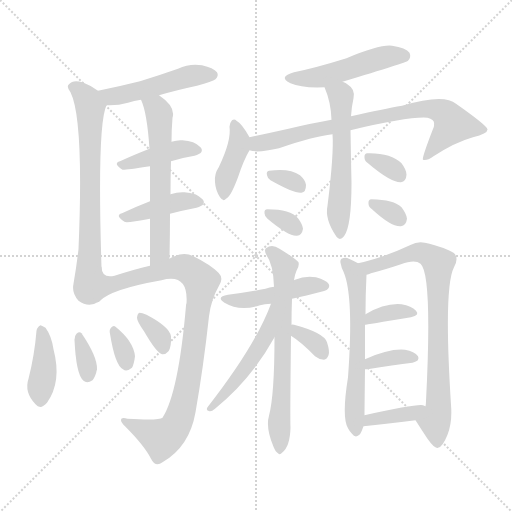
t = 0.00 s
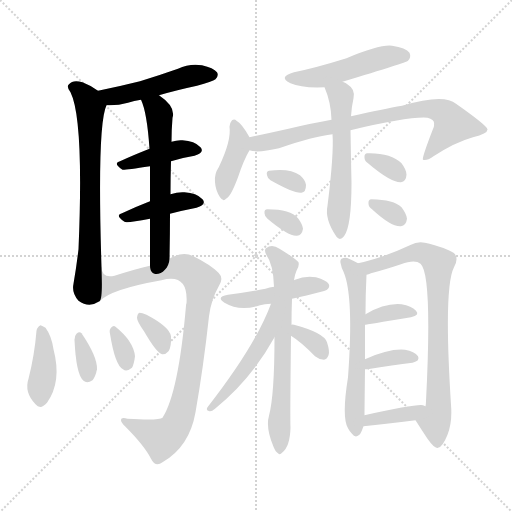
t = 3.43 s
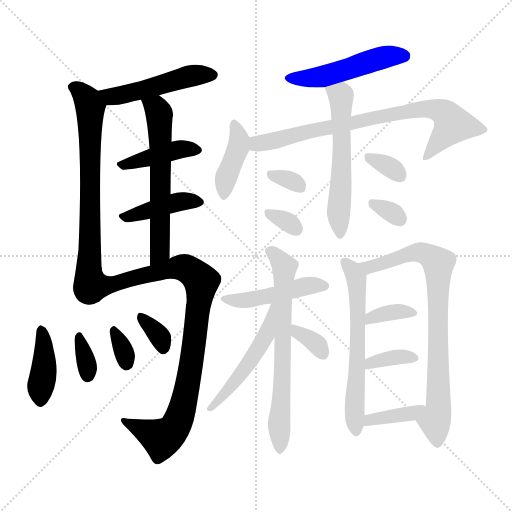
t = 6.86 s
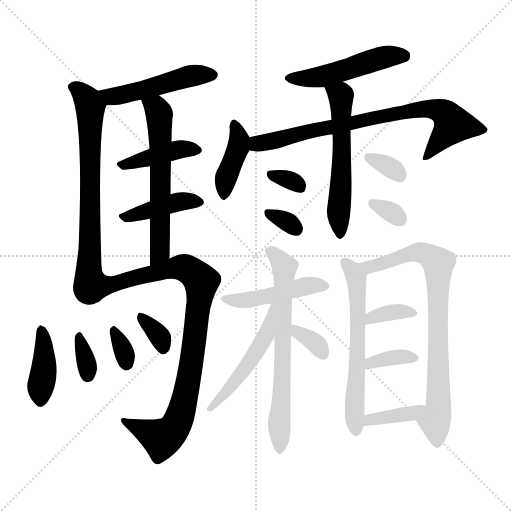
t = 10.29 s
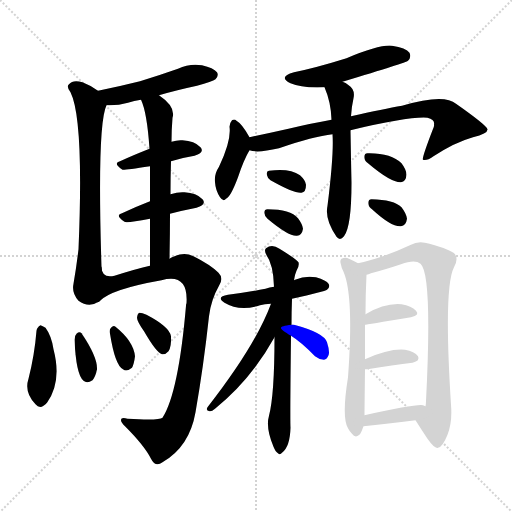
t = 13.73 s
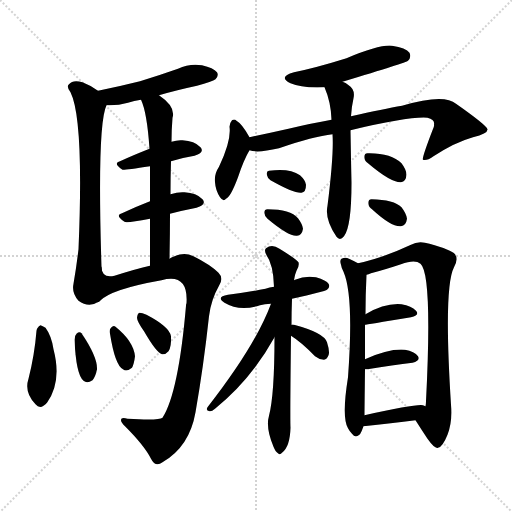
t = 17.16 s

The animated SVG that drew these frames (rendered in a browser with its animation timeline set to each time). Animation: 27 CSS @keyframes rules; one cycle of 17.16 s.

<svg version="1.1" viewBox="0 0 1024 1024" xmlns="http://www.w3.org/2000/svg">
  <g stroke="lightgray" stroke-dasharray="1,1" stroke-width="1" transform="scale(4, 4)">
    <line x1="0" y1="0" x2="256" y2="256"></line>
    <line x1="256" y1="0" x2="0" y2="256"></line>
    <line x1="128" y1="0" x2="128" y2="256"></line>
    <line x1="0" y1="128" x2="256" y2="128"></line>
  </g>
<g transform="scale(1, -1) translate(0, -900)">
   <style type="text/css">
    @keyframes keyframes0 {
      from {
       stroke: blue;
       stroke-dashoffset: 483;
       stroke-width: 128;
       }
       61% {
       animation-timing-function: step-end;
       stroke: blue;
       stroke-dashoffset: 0;
       stroke-width: 128;
       }
       to {
       stroke: black;
       stroke-width: 1024;
       }
       }
       #make-me-a-hanzi-animation-0 {
         animation: keyframes0 0.643066s both;
         animation-delay: 0.000000s;
         animation-timing-function: linear;
       }
    @keyframes keyframes1 {
      from {
       stroke: blue;
       stroke-dashoffset: 695;
       stroke-width: 128;
       }
       69% {
       animation-timing-function: step-end;
       stroke: blue;
       stroke-dashoffset: 0;
       stroke-width: 128;
       }
       to {
       stroke: black;
       stroke-width: 1024;
       }
       }
       #make-me-a-hanzi-animation-1 {
         animation: keyframes1 0.815592s both;
         animation-delay: 0.643066s;
         animation-timing-function: linear;
       }
    @keyframes keyframes2 {
      from {
       stroke: blue;
       stroke-dashoffset: 411;
       stroke-width: 128;
       }
       57% {
       animation-timing-function: step-end;
       stroke: blue;
       stroke-dashoffset: 0;
       stroke-width: 128;
       }
       to {
       stroke: black;
       stroke-width: 1024;
       }
       }
       #make-me-a-hanzi-animation-2 {
         animation: keyframes2 0.584473s both;
         animation-delay: 1.458659s;
         animation-timing-function: linear;
       }
    @keyframes keyframes3 {
      from {
       stroke: blue;
       stroke-dashoffset: 410;
       stroke-width: 128;
       }
       57% {
       animation-timing-function: step-end;
       stroke: blue;
       stroke-dashoffset: 0;
       stroke-width: 128;
       }
       to {
       stroke: black;
       stroke-width: 1024;
       }
       }
       #make-me-a-hanzi-animation-3 {
         animation: keyframes3 0.583659s both;
         animation-delay: 2.043132s;
         animation-timing-function: linear;
       }
    @keyframes keyframes4 {
      from {
       stroke: blue;
       stroke-dashoffset: 596;
       stroke-width: 128;
       }
       66% {
       animation-timing-function: step-end;
       stroke: blue;
       stroke-dashoffset: 0;
       stroke-width: 128;
       }
       to {
       stroke: black;
       stroke-width: 1024;
       }
       }
       #make-me-a-hanzi-animation-4 {
         animation: keyframes4 0.735026s both;
         animation-delay: 2.626790s;
         animation-timing-function: linear;
       }
    @keyframes keyframes5 {
      from {
       stroke: blue;
       stroke-dashoffset: 890;
       stroke-width: 128;
       }
       74% {
       animation-timing-function: step-end;
       stroke: blue;
       stroke-dashoffset: 0;
       stroke-width: 128;
       }
       to {
       stroke: black;
       stroke-width: 1024;
       }
       }
       #make-me-a-hanzi-animation-5 {
         animation: keyframes5 0.974284s both;
         animation-delay: 3.361816s;
         animation-timing-function: linear;
       }
    @keyframes keyframes6 {
      from {
       stroke: blue;
       stroke-dashoffset: 398;
       stroke-width: 128;
       }
       56% {
       animation-timing-function: step-end;
       stroke: blue;
       stroke-dashoffset: 0;
       stroke-width: 128;
       }
       to {
       stroke: black;
       stroke-width: 1024;
       }
       }
       #make-me-a-hanzi-animation-6 {
         animation: keyframes6 0.573893s both;
         animation-delay: 4.336100s;
         animation-timing-function: linear;
       }
    @keyframes keyframes7 {
      from {
       stroke: blue;
       stroke-dashoffset: 332;
       stroke-width: 128;
       }
       52% {
       animation-timing-function: step-end;
       stroke: blue;
       stroke-dashoffset: 0;
       stroke-width: 128;
       }
       to {
       stroke: black;
       stroke-width: 1024;
       }
       }
       #make-me-a-hanzi-animation-7 {
         animation: keyframes7 0.520182s both;
         animation-delay: 4.909993s;
         animation-timing-function: linear;
       }
    @keyframes keyframes8 {
      from {
       stroke: blue;
       stroke-dashoffset: 326;
       stroke-width: 128;
       }
       51% {
       animation-timing-function: step-end;
       stroke: blue;
       stroke-dashoffset: 0;
       stroke-width: 128;
       }
       to {
       stroke: black;
       stroke-width: 1024;
       }
       }
       #make-me-a-hanzi-animation-8 {
         animation: keyframes8 0.515299s both;
         animation-delay: 5.430176s;
         animation-timing-function: linear;
       }
    @keyframes keyframes9 {
      from {
       stroke: blue;
       stroke-dashoffset: 334;
       stroke-width: 128;
       }
       52% {
       animation-timing-function: step-end;
       stroke: blue;
       stroke-dashoffset: 0;
       stroke-width: 128;
       }
       to {
       stroke: black;
       stroke-width: 1024;
       }
       }
       #make-me-a-hanzi-animation-9 {
         animation: keyframes9 0.521810s both;
         animation-delay: 5.945475s;
         animation-timing-function: linear;
       }
    @keyframes keyframes10 {
      from {
       stroke: blue;
       stroke-dashoffset: 490;
       stroke-width: 128;
       }
       61% {
       animation-timing-function: step-end;
       stroke: blue;
       stroke-dashoffset: 0;
       stroke-width: 128;
       }
       to {
       stroke: black;
       stroke-width: 1024;
       }
       }
       #make-me-a-hanzi-animation-10 {
         animation: keyframes10 0.648763s both;
         animation-delay: 6.467285s;
         animation-timing-function: linear;
       }
    @keyframes keyframes11 {
      from {
       stroke: blue;
       stroke-dashoffset: 401;
       stroke-width: 128;
       }
       57% {
       animation-timing-function: step-end;
       stroke: blue;
       stroke-dashoffset: 0;
       stroke-width: 128;
       }
       to {
       stroke: black;
       stroke-width: 1024;
       }
       }
       #make-me-a-hanzi-animation-11 {
         animation: keyframes11 0.576335s both;
         animation-delay: 7.116048s;
         animation-timing-function: linear;
       }
    @keyframes keyframes12 {
      from {
       stroke: blue;
       stroke-dashoffset: 767;
       stroke-width: 128;
       }
       71% {
       animation-timing-function: step-end;
       stroke: blue;
       stroke-dashoffset: 0;
       stroke-width: 128;
       }
       to {
       stroke: black;
       stroke-width: 1024;
       }
       }
       #make-me-a-hanzi-animation-12 {
         animation: keyframes12 0.874186s both;
         animation-delay: 7.692383s;
         animation-timing-function: linear;
       }
    @keyframes keyframes13 {
      from {
       stroke: blue;
       stroke-dashoffset: 556;
       stroke-width: 128;
       }
       64% {
       animation-timing-function: step-end;
       stroke: blue;
       stroke-dashoffset: 0;
       stroke-width: 128;
       }
       to {
       stroke: black;
       stroke-width: 1024;
       }
       }
       #make-me-a-hanzi-animation-13 {
         animation: keyframes13 0.702474s both;
         animation-delay: 8.566569s;
         animation-timing-function: linear;
       }
    @keyframes keyframes14 {
      from {
       stroke: blue;
       stroke-dashoffset: 316;
       stroke-width: 128;
       }
       51% {
       animation-timing-function: step-end;
       stroke: blue;
       stroke-dashoffset: 0;
       stroke-width: 128;
       }
       to {
       stroke: black;
       stroke-width: 1024;
       }
       }
       #make-me-a-hanzi-animation-14 {
         animation: keyframes14 0.507161s both;
         animation-delay: 9.269043s;
         animation-timing-function: linear;
       }
    @keyframes keyframes15 {
      from {
       stroke: blue;
       stroke-dashoffset: 317;
       stroke-width: 128;
       }
       51% {
       animation-timing-function: step-end;
       stroke: blue;
       stroke-dashoffset: 0;
       stroke-width: 128;
       }
       to {
       stroke: black;
       stroke-width: 1024;
       }
       }
       #make-me-a-hanzi-animation-15 {
         animation: keyframes15 0.507975s both;
         animation-delay: 9.776204s;
         animation-timing-function: linear;
       }
    @keyframes keyframes16 {
      from {
       stroke: blue;
       stroke-dashoffset: 326;
       stroke-width: 128;
       }
       51% {
       animation-timing-function: step-end;
       stroke: blue;
       stroke-dashoffset: 0;
       stroke-width: 128;
       }
       to {
       stroke: black;
       stroke-width: 1024;
       }
       }
       #make-me-a-hanzi-animation-16 {
         animation: keyframes16 0.515299s both;
         animation-delay: 10.284180s;
         animation-timing-function: linear;
       }
    @keyframes keyframes17 {
      from {
       stroke: blue;
       stroke-dashoffset: 316;
       stroke-width: 128;
       }
       51% {
       animation-timing-function: step-end;
       stroke: blue;
       stroke-dashoffset: 0;
       stroke-width: 128;
       }
       to {
       stroke: black;
       stroke-width: 1024;
       }
       }
       #make-me-a-hanzi-animation-17 {
         animation: keyframes17 0.507161s both;
         animation-delay: 10.799479s;
         animation-timing-function: linear;
       }
    @keyframes keyframes18 {
      from {
       stroke: blue;
       stroke-dashoffset: 457;
       stroke-width: 128;
       }
       60% {
       animation-timing-function: step-end;
       stroke: blue;
       stroke-dashoffset: 0;
       stroke-width: 128;
       }
       to {
       stroke: black;
       stroke-width: 1024;
       }
       }
       #make-me-a-hanzi-animation-18 {
         animation: keyframes18 0.621908s both;
         animation-delay: 11.306641s;
         animation-timing-function: linear;
       }
    @keyframes keyframes19 {
      from {
       stroke: blue;
       stroke-dashoffset: 660;
       stroke-width: 128;
       }
       68% {
       animation-timing-function: step-end;
       stroke: blue;
       stroke-dashoffset: 0;
       stroke-width: 128;
       }
       to {
       stroke: black;
       stroke-width: 1024;
       }
       }
       #make-me-a-hanzi-animation-19 {
         animation: keyframes19 0.787109s both;
         animation-delay: 11.928548s;
         animation-timing-function: linear;
       }
    @keyframes keyframes20 {
      from {
       stroke: blue;
       stroke-dashoffset: 498;
       stroke-width: 128;
       }
       62% {
       animation-timing-function: step-end;
       stroke: blue;
       stroke-dashoffset: 0;
       stroke-width: 128;
       }
       to {
       stroke: black;
       stroke-width: 1024;
       }
       }
       #make-me-a-hanzi-animation-20 {
         animation: keyframes20 0.655273s both;
         animation-delay: 12.715658s;
         animation-timing-function: linear;
       }
    @keyframes keyframes21 {
      from {
       stroke: blue;
       stroke-dashoffset: 337;
       stroke-width: 128;
       }
       52% {
       animation-timing-function: step-end;
       stroke: blue;
       stroke-dashoffset: 0;
       stroke-width: 128;
       }
       to {
       stroke: black;
       stroke-width: 1024;
       }
       }
       #make-me-a-hanzi-animation-21 {
         animation: keyframes21 0.524251s both;
         animation-delay: 13.370931s;
         animation-timing-function: linear;
       }
    @keyframes keyframes22 {
      from {
       stroke: blue;
       stroke-dashoffset: 602;
       stroke-width: 128;
       }
       66% {
       animation-timing-function: step-end;
       stroke: blue;
       stroke-dashoffset: 0;
       stroke-width: 128;
       }
       to {
       stroke: black;
       stroke-width: 1024;
       }
       }
       #make-me-a-hanzi-animation-22 {
         animation: keyframes22 0.739909s both;
         animation-delay: 13.895182s;
         animation-timing-function: linear;
       }
    @keyframes keyframes23 {
      from {
       stroke: blue;
       stroke-dashoffset: 782;
       stroke-width: 128;
       }
       72% {
       animation-timing-function: step-end;
       stroke: blue;
       stroke-dashoffset: 0;
       stroke-width: 128;
       }
       to {
       stroke: black;
       stroke-width: 1024;
       }
       }
       #make-me-a-hanzi-animation-23 {
         animation: keyframes23 0.886393s both;
         animation-delay: 14.635091s;
         animation-timing-function: linear;
       }
    @keyframes keyframes24 {
      from {
       stroke: blue;
       stroke-dashoffset: 355;
       stroke-width: 128;
       }
       54% {
       animation-timing-function: step-end;
       stroke: blue;
       stroke-dashoffset: 0;
       stroke-width: 128;
       }
       to {
       stroke: black;
       stroke-width: 1024;
       }
       }
       #make-me-a-hanzi-animation-24 {
         animation: keyframes24 0.538900s both;
         animation-delay: 15.521484s;
         animation-timing-function: linear;
       }
    @keyframes keyframes25 {
      from {
       stroke: blue;
       stroke-dashoffset: 354;
       stroke-width: 128;
       }
       54% {
       animation-timing-function: step-end;
       stroke: blue;
       stroke-dashoffset: 0;
       stroke-width: 128;
       }
       to {
       stroke: black;
       stroke-width: 1024;
       }
       }
       #make-me-a-hanzi-animation-25 {
         animation: keyframes25 0.538086s both;
         animation-delay: 16.060384s;
         animation-timing-function: linear;
       }
    @keyframes keyframes26 {
      from {
       stroke: blue;
       stroke-dashoffset: 377;
       stroke-width: 128;
       }
       55% {
       animation-timing-function: step-end;
       stroke: blue;
       stroke-dashoffset: 0;
       stroke-width: 128;
       }
       to {
       stroke: black;
       stroke-width: 1024;
       }
       }
       #make-me-a-hanzi-animation-26 {
         animation: keyframes26 0.556803s both;
         animation-delay: 16.598470s;
         animation-timing-function: linear;
       }
</style>
<path d="M 318.0 709.5 Q 352.0 719.5 394.0 728.5 Q 425.0 737.5 431.0 741.5 Q 438.0 748.5 434.0 755.5 Q 427.0 764.5 404.0 769.5 Q 379.0 773.5 356.0 762.5 Q 319.0 749.5 280.0 737.5 Q 240.0 727.5 196.0 718.5 C 167.0 712.5 183.0 690.5 213.0 689.5 Q 235.0 688.5 256.0 694.5 Q 268.0 698.5 282.0 700.5 L 318.0 709.5 Z" fill="lightgray"></path> 
<path d="M 196.0 718.5 Q 183.0 728.5 165.0 735.5 Q 146.0 741.5 138.0 731.5 Q 132.0 727.5 141.0 715.5 Q 168.0 661.5 157.0 401.5 Q 153.0 367.5 147.0 332.5 Q 143.0 313.5 157.0 298.5 Q 178.0 283.5 199.0 297.5 C 205.0 300.5 204.0 335.5 203.0 365.5 Q 194.0 650.5 213.0 689.5 C 218.0 704.5 218.0 704.5 196.0 718.5 Z" fill="lightgray"></path> 
<path d="M 342.0 577.5 Q 364.0 584.5 389.0 588.5 Q 410.0 594.5 401.0 605.5 Q 389.0 618.5 365.0 619.5 Q 355.0 620.5 343.0 616.5 L 299.0 602.5 Q 266.0 589.5 240.0 577.5 Q 225.0 573.5 245.0 560.5 Q 248.0 559.5 300.0 567.5 L 342.0 577.5 Z" fill="lightgray"></path> 
<path d="M 340.0 472.5 Q 367.0 479.5 393.0 484.5 Q 414.0 490.5 405.0 501.5 Q 393.0 514.5 369.0 515.5 Q 356.0 516.5 341.0 511.5 L 300.0 497.5 Q 269.0 485.5 244.0 473.5 Q 229.0 469.5 249.0 456.5 Q 253.0 453.5 300.0 462.5 L 340.0 472.5 Z" fill="lightgray"></path> 
<path d="M 339.0 382.5 Q 340.0 430.5 340.0 472.5 L 341.0 511.5 Q 341.0 545.5 342.0 577.5 L 343.0 616.5 Q 343.0 640.5 345.0 664.5 Q 352.0 686.5 318.0 709.5 C 294.0 727.5 271.0 728.5 282.0 700.5 Q 294.0 675.5 299.0 602.5 L 300.0 567.5 Q 300.0 539.5 300.0 497.5 L 300.0 462.5 Q 300.0 422.5 300.0 368.5 C 300.0 338.5 338.0 352.5 339.0 382.5 Z" fill="lightgray"></path> 
<path d="M 199.0 297.5 Q 221.0 321.5 323.0 339.5 Q 377.0 354.5 373.0 293.5 Q 372.0 292.5 372.0 288.5 Q 357.0 114.5 325.0 64.5 Q 318.0 58.5 255.0 62.5 Q 242.0 66.5 242.0 59.5 Q 242.0 55.5 250.0 47.5 Q 289.0 8.5 302.0 -17.5 Q 311.0 -35.5 325.0 -24.5 Q 379.0 6.5 391.0 75.5 Q 407.0 166.5 418.0 267.5 Q 422.0 300.5 438.0 328.5 Q 448.0 343.5 437.0 354.5 Q 421.0 370.5 387.0 387.5 Q 368.0 397.5 344.0 385.5 Q 341.0 384.5 339.0 382.5 L 300.0 368.5 Q 273.0 362.5 229.0 348.5 Q 204.0 342.5 203.0 365.5 C 188.0 391.5 175.0 280.5 199.0 297.5 Z" fill="lightgray"></path> 
<path d="M 73.0 238.5 Q 69.0 189.5 57.0 142.5 Q 48.0 115.5 71.0 91.5 Q 81.0 79.5 94.0 94.5 Q 124.0 136.5 107.0 201.5 Q 103.0 228.5 91.0 244.5 Q 85.0 248.5 81.0 249.5 Q 74.0 245.5 73.0 238.5 Z" fill="lightgray"></path> 
<path d="M 149.0 220.5 Q 152.0 151.5 167.0 138.5 Q 174.0 132.5 185.0 139.5 Q 191.0 146.5 194.0 161.5 Q 195.0 186.5 163.0 233.5 Q 159.0 237.5 153.0 232.5 Q 149.0 228.5 149.0 220.5 Z" fill="lightgray"></path> 
<path d="M 220.0 232.5 Q 230.0 169.5 246.0 161.5 Q 253.0 155.5 264.0 164.5 Q 268.0 171.5 270.0 187.5 Q 267.0 217.5 231.0 246.5 Q 227.0 250.5 222.0 244.5 Q 218.0 240.5 220.0 232.5 Z" fill="lightgray"></path> 
<path d="M 288.0 237.5 Q 313.0 194.5 324.0 191.5 Q 331.0 190.5 337.0 197.5 Q 343.0 206.5 342.0 227.5 Q 339.0 246.5 293.0 270.5 Q 284.0 274.5 279.0 274.5 Q 275.0 273.5 274.0 264.5 Q 274.0 257.5 288.0 237.5 Z" fill="lightgray"></path> 
<path d="M 685.0 736.5 Q 814.0 775.5 816.0 778.5 Q 823.0 785.5 819.0 794.5 Q 812.0 804.5 784.0 808.5 Q 760.0 811.5 693.0 783.5 Q 632.0 764.5 588.0 755.5 Q 555.0 746.5 581.0 733.5 Q 603.0 723.5 649.0 725.5 L 685.0 736.5 Z" fill="lightgray"></path> 
<path d="M 499.0 625.5 Q 484.0 652.5 473.0 658.5 Q 469.0 662.5 464.0 659.5 Q 460.0 655.5 459.0 646.5 Q 463.0 619.5 438.0 566.5 Q 428.0 551.5 430.0 535.5 Q 431.0 519.5 440.0 505.5 Q 447.0 495.5 452.0 502.5 Q 461.0 505.5 476.0 545.5 Q 488.0 581.5 499.0 599.5 C 506.0 612.5 506.0 612.5 499.0 625.5 Z" fill="lightgray"></path> 
<path d="M 701.0 639.5 Q 819.0 667.5 855.0 664.5 Q 870.0 660.5 868.0 651.5 Q 869.0 647.5 865.0 639.5 Q 843.0 582.5 846.0 580.5 Q 853.0 577.5 867.0 587.5 Q 910.0 615.5 946.0 625.5 Q 976.0 632.5 975.0 641.5 Q 972.0 650.5 912.0 692.5 Q 888.0 713.5 804.0 688.5 Q 768.0 682.5 702.0 667.5 L 663.0 660.5 Q 623.0 653.5 577.0 642.5 Q 537.0 633.5 499.0 625.5 C 470.0 619.5 469.0 603.5 499.0 599.5 Q 515.0 593.5 558.0 603.5 Q 627.0 627.5 665.0 631.5 L 701.0 639.5 Z" fill="lightgray"></path> 
<path d="M 665.0 631.5 Q 668.0 592.5 655.0 488.5 Q 649.0 461.5 673.0 426.5 Q 680.0 417.5 688.0 427.5 Q 703.0 446.5 703.0 534.5 Q 702.0 579.5 701.0 639.5 L 702.0 667.5 Q 703.0 685.5 707.0 703.5 Q 711.0 721.5 696.0 730.5 Q 692.0 734.5 685.0 736.5 C 658.0 749.5 638.0 753.5 649.0 725.5 Q 662.0 695.5 663.0 660.5 L 665.0 631.5 Z" fill="lightgray"></path> 
<path d="M 541.0 539.5 Q 589.0 512.5 603.0 514.5 Q 612.0 515.5 612.0 530.5 Q 611.0 539.5 600.0 549.5 Q 579.0 564.5 538.0 558.5 Q 532.0 557.5 534.0 549.5 Q 535.0 543.5 541.0 539.5 Z" fill="lightgray"></path> 
<path d="M 535.0 462.5 Q 578.0 426.5 594.0 428.5 Q 604.0 429.5 606.0 442.5 Q 605.0 451.5 596.0 463.5 Q 581.0 481.5 535.0 481.5 Q 528.0 481.5 529.0 473.5 Q 529.0 467.5 535.0 462.5 Z" fill="lightgray"></path> 
<path d="M 736.0 573.5 Q 782.0 534.5 802.0 535.5 Q 812.0 536.5 813.0 550.5 Q 813.0 560.5 803.0 573.5 Q 782.0 594.5 735.0 593.5 Q 728.0 593.5 729.0 584.5 Q 729.0 578.5 736.0 573.5 Z" fill="lightgray"></path> 
<path d="M 744.0 481.5 Q 783.0 445.5 802.0 447.5 Q 812.0 448.5 814.0 462.5 Q 813.0 472.5 803.0 485.5 Q 788.0 500.5 743.0 501.5 Q 736.0 501.5 737.0 492.5 Q 737.0 486.5 744.0 481.5 Z" fill="lightgray"></path> 
<path d="M 584.0 302.5 Q 650.0 317.5 654.0 320.5 Q 661.0 326.5 657.0 332.5 Q 653.0 339.5 632.0 345.5 Q 611.0 349.5 590.0 340.5 Q 589.0 340.5 588.0 339.5 L 548.0 326.5 Q 539.0 325.5 531.0 322.5 Q 497.0 315.5 456.0 310.5 Q 431.0 306.5 449.0 294.5 Q 479.0 276.5 520.0 289.5 Q 529.0 292.5 542.0 292.5 L 584.0 302.5 Z" fill="lightgray"></path> 
<path d="M 583.0 250.5 Q 583.0 275.5 584.0 302.5 L 588.0 339.5 Q 589.0 349.5 593.0 358.5 Q 599.0 367.5 597.0 375.5 Q 593.0 381.5 559.0 402.5 Q 544.0 412.5 532.0 403.5 Q 528.0 400.5 532.0 391.5 Q 547.0 370.5 548.0 326.5 L 549.0 225.5 Q 549.0 110.5 538.0 68.5 Q 531.0 44.5 547.0 6.5 Q 551.0 -3.5 556.0 -6.5 Q 560.0 -10.5 564.0 -5.5 Q 580.0 6.5 581.0 44.5 Q 580.0 63.5 582.0 228.5 L 583.0 250.5 Z" fill="lightgray"></path> 
<path d="M 542.0 292.5 Q 511.0 208.5 415.0 85.5 Q 411.0 78.5 419.0 77.5 Q 423.0 76.5 430.0 82.5 Q 502.0 140.5 549.0 225.5 C 596.0 309.5 553.0 320.5 542.0 292.5 Z" fill="lightgray"></path> 
<path d="M 582.0 228.5 Q 603.0 215.5 630.0 187.5 Q 639.0 180.5 648.0 180.5 Q 654.0 181.5 657.0 189.5 Q 660.0 196.5 654.0 215.5 Q 648.0 234.5 588.0 250.5 Q 585.0 251.5 583.0 250.5 C 553.0 246.5 557.0 244.5 582.0 228.5 Z" fill="lightgray"></path> 
<path d="M 716.0 373.5 Q 709.0 377.5 698.0 382.5 Q 691.0 386.5 683.0 382.5 Q 679.0 379.5 682.0 370.5 Q 683.0 363.5 687.0 356.5 Q 708.0 308.5 696.0 145.5 Q 683.0 64.5 696.0 43.5 Q 699.0 37.5 704.0 32.5 Q 711.0 22.5 720.0 31.5 Q 724.0 38.5 727.0 47.5 L 729.0 69.5 Q 729.0 79.5 730.0 161.5 L 730.0 181.5 Q 730.0 221.5 730.0 250.5 L 731.0 271.5 Q 731.0 310.5 733.0 350.5 C 734.0 364.5 734.0 364.5 716.0 373.5 Z" fill="lightgray"></path> 
<path d="M 831.0 59.5 Q 843.0 40.5 855.0 22.5 Q 870.0 1.5 876.0 4.5 Q 885.0 5.5 895.0 30.5 Q 905.0 55.5 902.0 90.5 Q 887.0 325.5 908.0 365.5 Q 917.0 381.5 910.0 391.5 Q 903.0 400.5 859.0 412.5 Q 837.0 419.5 822.0 410.5 Q 764.0 383.5 716.0 373.5 C 687.0 366.5 704.0 341.5 733.0 350.5 Q 737.0 351.5 742.0 353.5 Q 769.0 360.5 802.0 371.5 Q 830.0 381.5 841.0 372.5 Q 865.0 351.5 852.0 97.5 Q 852.0 93.5 851.0 87.5 C 849.0 57.5 815.0 84.5 831.0 59.5 Z" fill="lightgray"></path> 
<path d="M 730.0 250.5 Q 731.0 250.5 822.0 265.5 Q 840.0 269.5 832.0 278.5 Q 823.0 288.5 803.0 291.5 Q 770.0 294.5 731.0 271.5 C 705.0 256.5 700.0 246.5 730.0 250.5 Z" fill="lightgray"></path> 
<path d="M 730.0 161.5 Q 731.0 161.5 735.0 161.5 Q 787.0 170.5 825.0 174.5 Q 841.0 178.5 836.0 187.5 Q 829.0 197.5 810.0 200.5 Q 779.0 203.5 730.0 181.5 C 703.0 169.5 700.0 161.5 730.0 161.5 Z" fill="lightgray"></path> 
<path d="M 727.0 47.5 Q 784.0 53.5 831.0 59.5 C 861.0 63.5 879.0 76.5 851.0 87.5 Q 848.0 88.5 846.0 89.5 Q 833.0 92.5 729.0 69.5 C 700.0 63.5 697.0 44.5 727.0 47.5 Z" fill="lightgray"></path> 
      <clipPath id="make-me-a-hanzi-clip-0">
      <path d="M 318.0 709.5 Q 352.0 719.5 394.0 728.5 Q 425.0 737.5 431.0 741.5 Q 438.0 748.5 434.0 755.5 Q 427.0 764.5 404.0 769.5 Q 379.0 773.5 356.0 762.5 Q 319.0 749.5 280.0 737.5 Q 240.0 727.5 196.0 718.5 C 167.0 712.5 183.0 690.5 213.0 689.5 Q 235.0 688.5 256.0 694.5 Q 268.0 698.5 282.0 700.5 L 318.0 709.5 Z" fill="lightgray"></path>
      </clipPath>
      <path clip-path="url(#make-me-a-hanzi-clip-0)" d="M 204.0 716.5 L 233.0 707.5 L 369.0 745.5 L 424.0 750.5 " fill="none" id="make-me-a-hanzi-animation-0" stroke-dasharray="355 710" stroke-linecap="round"></path>

      <clipPath id="make-me-a-hanzi-clip-1">
      <path d="M 196.0 718.5 Q 183.0 728.5 165.0 735.5 Q 146.0 741.5 138.0 731.5 Q 132.0 727.5 141.0 715.5 Q 168.0 661.5 157.0 401.5 Q 153.0 367.5 147.0 332.5 Q 143.0 313.5 157.0 298.5 Q 178.0 283.5 199.0 297.5 C 205.0 300.5 204.0 335.5 203.0 365.5 Q 194.0 650.5 213.0 689.5 C 218.0 704.5 218.0 704.5 196.0 718.5 Z" fill="lightgray"></path>
      </clipPath>
      <path clip-path="url(#make-me-a-hanzi-clip-1)" d="M 147.0 724.5 L 165.0 712.5 L 180.0 689.5 L 181.0 404.5 L 173.0 322.5 L 187.0 305.5 " fill="none" id="make-me-a-hanzi-animation-1" stroke-dasharray="567 1134" stroke-linecap="round"></path>

      <clipPath id="make-me-a-hanzi-clip-2">
      <path d="M 342.0 577.5 Q 364.0 584.5 389.0 588.5 Q 410.0 594.5 401.0 605.5 Q 389.0 618.5 365.0 619.5 Q 355.0 620.5 343.0 616.5 L 299.0 602.5 Q 266.0 589.5 240.0 577.5 Q 225.0 573.5 245.0 560.5 Q 248.0 559.5 300.0 567.5 L 342.0 577.5 Z" fill="lightgray"></path>
      </clipPath>
      <path clip-path="url(#make-me-a-hanzi-clip-2)" d="M 242.0 568.5 L 353.0 600.5 L 392.0 599.5 " fill="none" id="make-me-a-hanzi-animation-2" stroke-dasharray="283 566" stroke-linecap="round"></path>

      <clipPath id="make-me-a-hanzi-clip-3">
      <path d="M 340.0 472.5 Q 367.0 479.5 393.0 484.5 Q 414.0 490.5 405.0 501.5 Q 393.0 514.5 369.0 515.5 Q 356.0 516.5 341.0 511.5 L 300.0 497.5 Q 269.0 485.5 244.0 473.5 Q 229.0 469.5 249.0 456.5 Q 253.0 453.5 300.0 462.5 L 340.0 472.5 Z" fill="lightgray"></path>
      </clipPath>
      <path clip-path="url(#make-me-a-hanzi-clip-3)" d="M 246.0 464.5 L 353.0 495.5 L 396.0 495.5 " fill="none" id="make-me-a-hanzi-animation-3" stroke-dasharray="282 564" stroke-linecap="round"></path>

      <clipPath id="make-me-a-hanzi-clip-4">
      <path d="M 339.0 382.5 Q 340.0 430.5 340.0 472.5 L 341.0 511.5 Q 341.0 545.5 342.0 577.5 L 343.0 616.5 Q 343.0 640.5 345.0 664.5 Q 352.0 686.5 318.0 709.5 C 294.0 727.5 271.0 728.5 282.0 700.5 Q 294.0 675.5 299.0 602.5 L 300.0 567.5 Q 300.0 539.5 300.0 497.5 L 300.0 462.5 Q 300.0 422.5 300.0 368.5 C 300.0 338.5 338.0 352.5 339.0 382.5 Z" fill="lightgray"></path>
      </clipPath>
      <path clip-path="url(#make-me-a-hanzi-clip-4)" d="M 289.0 698.5 L 317.0 676.5 L 320.0 647.5 L 320.0 406.5 L 315.0 388.5 L 304.0 377.5 " fill="none" id="make-me-a-hanzi-animation-4" stroke-dasharray="468 936" stroke-linecap="round"></path>

      <clipPath id="make-me-a-hanzi-clip-5">
      <path d="M 199.0 297.5 Q 221.0 321.5 323.0 339.5 Q 377.0 354.5 373.0 293.5 Q 372.0 292.5 372.0 288.5 Q 357.0 114.5 325.0 64.5 Q 318.0 58.5 255.0 62.5 Q 242.0 66.5 242.0 59.5 Q 242.0 55.5 250.0 47.5 Q 289.0 8.5 302.0 -17.5 Q 311.0 -35.5 325.0 -24.5 Q 379.0 6.5 391.0 75.5 Q 407.0 166.5 418.0 267.5 Q 422.0 300.5 438.0 328.5 Q 448.0 343.5 437.0 354.5 Q 421.0 370.5 387.0 387.5 Q 368.0 397.5 344.0 385.5 Q 341.0 384.5 339.0 382.5 L 300.0 368.5 Q 273.0 362.5 229.0 348.5 Q 204.0 342.5 203.0 365.5 C 188.0 391.5 175.0 280.5 199.0 297.5 Z" fill="lightgray"></path>
      </clipPath>
      <path clip-path="url(#make-me-a-hanzi-clip-5)" d="M 206.0 309.5 L 218.0 330.5 L 339.0 362.5 L 372.0 363.5 L 402.0 338.5 L 385.0 186.5 L 365.0 85.5 L 352.0 48.5 L 336.0 30.5 L 320.0 24.5 L 250.0 55.5 " fill="none" id="make-me-a-hanzi-animation-5" stroke-dasharray="762 1524" stroke-linecap="round"></path>

      <clipPath id="make-me-a-hanzi-clip-6">
      <path d="M 73.0 238.5 Q 69.0 189.5 57.0 142.5 Q 48.0 115.5 71.0 91.5 Q 81.0 79.5 94.0 94.5 Q 124.0 136.5 107.0 201.5 Q 103.0 228.5 91.0 244.5 Q 85.0 248.5 81.0 249.5 Q 74.0 245.5 73.0 238.5 Z" fill="lightgray"></path>
      </clipPath>
      <path clip-path="url(#make-me-a-hanzi-clip-6)" d="M 83.0 240.5 L 89.0 206.5 L 82.0 99.5 " fill="none" id="make-me-a-hanzi-animation-6" stroke-dasharray="270 540" stroke-linecap="round"></path>

      <clipPath id="make-me-a-hanzi-clip-7">
      <path d="M 149.0 220.5 Q 152.0 151.5 167.0 138.5 Q 174.0 132.5 185.0 139.5 Q 191.0 146.5 194.0 161.5 Q 195.0 186.5 163.0 233.5 Q 159.0 237.5 153.0 232.5 Q 149.0 228.5 149.0 220.5 Z" fill="lightgray"></path>
      </clipPath>
      <path clip-path="url(#make-me-a-hanzi-clip-7)" d="M 159.0 223.5 L 175.0 149.5 " fill="none" id="make-me-a-hanzi-animation-7" stroke-dasharray="204 408" stroke-linecap="round"></path>

      <clipPath id="make-me-a-hanzi-clip-8">
      <path d="M 220.0 232.5 Q 230.0 169.5 246.0 161.5 Q 253.0 155.5 264.0 164.5 Q 268.0 171.5 270.0 187.5 Q 267.0 217.5 231.0 246.5 Q 227.0 250.5 222.0 244.5 Q 218.0 240.5 220.0 232.5 Z" fill="lightgray"></path>
      </clipPath>
      <path clip-path="url(#make-me-a-hanzi-clip-8)" d="M 228.0 237.5 L 248.0 197.5 L 253.0 172.5 " fill="none" id="make-me-a-hanzi-animation-8" stroke-dasharray="198 396" stroke-linecap="round"></path>

      <clipPath id="make-me-a-hanzi-clip-9">
      <path d="M 288.0 237.5 Q 313.0 194.5 324.0 191.5 Q 331.0 190.5 337.0 197.5 Q 343.0 206.5 342.0 227.5 Q 339.0 246.5 293.0 270.5 Q 284.0 274.5 279.0 274.5 Q 275.0 273.5 274.0 264.5 Q 274.0 257.5 288.0 237.5 Z" fill="lightgray"></path>
      </clipPath>
      <path clip-path="url(#make-me-a-hanzi-clip-9)" d="M 284.0 265.5 L 315.0 232.5 L 327.0 202.5 " fill="none" id="make-me-a-hanzi-animation-9" stroke-dasharray="206 412" stroke-linecap="round"></path>

      <clipPath id="make-me-a-hanzi-clip-10">
      <path d="M 685.0 736.5 Q 814.0 775.5 816.0 778.5 Q 823.0 785.5 819.0 794.5 Q 812.0 804.5 784.0 808.5 Q 760.0 811.5 693.0 783.5 Q 632.0 764.5 588.0 755.5 Q 555.0 746.5 581.0 733.5 Q 603.0 723.5 649.0 725.5 L 685.0 736.5 Z" fill="lightgray"></path>
      </clipPath>
      <path clip-path="url(#make-me-a-hanzi-clip-10)" d="M 582.0 745.5 L 640.0 745.5 L 772.0 786.5 L 810.0 786.5 " fill="none" id="make-me-a-hanzi-animation-10" stroke-dasharray="362 724" stroke-linecap="round"></path>

      <clipPath id="make-me-a-hanzi-clip-11">
      <path d="M 499.0 625.5 Q 484.0 652.5 473.0 658.5 Q 469.0 662.5 464.0 659.5 Q 460.0 655.5 459.0 646.5 Q 463.0 619.5 438.0 566.5 Q 428.0 551.5 430.0 535.5 Q 431.0 519.5 440.0 505.5 Q 447.0 495.5 452.0 502.5 Q 461.0 505.5 476.0 545.5 Q 488.0 581.5 499.0 599.5 C 506.0 612.5 506.0 612.5 499.0 625.5 Z" fill="lightgray"></path>
      </clipPath>
      <path clip-path="url(#make-me-a-hanzi-clip-11)" d="M 468.0 650.5 L 479.0 619.5 L 477.0 605.5 L 454.0 551.5 L 448.0 512.5 " fill="none" id="make-me-a-hanzi-animation-11" stroke-dasharray="273 546" stroke-linecap="round"></path>

      <clipPath id="make-me-a-hanzi-clip-12">
      <path d="M 701.0 639.5 Q 819.0 667.5 855.0 664.5 Q 870.0 660.5 868.0 651.5 Q 869.0 647.5 865.0 639.5 Q 843.0 582.5 846.0 580.5 Q 853.0 577.5 867.0 587.5 Q 910.0 615.5 946.0 625.5 Q 976.0 632.5 975.0 641.5 Q 972.0 650.5 912.0 692.5 Q 888.0 713.5 804.0 688.5 Q 768.0 682.5 702.0 667.5 L 663.0 660.5 Q 623.0 653.5 577.0 642.5 Q 537.0 633.5 499.0 625.5 C 470.0 619.5 469.0 603.5 499.0 599.5 Q 515.0 593.5 558.0 603.5 Q 627.0 627.5 665.0 631.5 L 701.0 639.5 Z" fill="lightgray"></path>
      </clipPath>
      <path clip-path="url(#make-me-a-hanzi-clip-12)" d="M 505.0 606.5 L 617.0 637.5 L 858.0 683.5 L 893.0 670.5 L 906.0 651.5 L 850.0 582.5 " fill="none" id="make-me-a-hanzi-animation-12" stroke-dasharray="639 1278" stroke-linecap="round"></path>

      <clipPath id="make-me-a-hanzi-clip-13">
      <path d="M 665.0 631.5 Q 668.0 592.5 655.0 488.5 Q 649.0 461.5 673.0 426.5 Q 680.0 417.5 688.0 427.5 Q 703.0 446.5 703.0 534.5 Q 702.0 579.5 701.0 639.5 L 702.0 667.5 Q 703.0 685.5 707.0 703.5 Q 711.0 721.5 696.0 730.5 Q 692.0 734.5 685.0 736.5 C 658.0 749.5 638.0 753.5 649.0 725.5 Q 662.0 695.5 663.0 660.5 L 665.0 631.5 Z" fill="lightgray"></path>
      </clipPath>
      <path clip-path="url(#make-me-a-hanzi-clip-13)" d="M 657.0 721.5 L 682.0 708.5 L 680.0 436.5 " fill="none" id="make-me-a-hanzi-animation-13" stroke-dasharray="428 856" stroke-linecap="round"></path>

      <clipPath id="make-me-a-hanzi-clip-14">
      <path d="M 541.0 539.5 Q 589.0 512.5 603.0 514.5 Q 612.0 515.5 612.0 530.5 Q 611.0 539.5 600.0 549.5 Q 579.0 564.5 538.0 558.5 Q 532.0 557.5 534.0 549.5 Q 535.0 543.5 541.0 539.5 Z" fill="lightgray"></path>
      </clipPath>
      <path clip-path="url(#make-me-a-hanzi-clip-14)" d="M 545.0 549.5 L 587.0 536.5 L 600.0 526.5 " fill="none" id="make-me-a-hanzi-animation-14" stroke-dasharray="188 376" stroke-linecap="round"></path>

      <clipPath id="make-me-a-hanzi-clip-15">
      <path d="M 535.0 462.5 Q 578.0 426.5 594.0 428.5 Q 604.0 429.5 606.0 442.5 Q 605.0 451.5 596.0 463.5 Q 581.0 481.5 535.0 481.5 Q 528.0 481.5 529.0 473.5 Q 529.0 467.5 535.0 462.5 Z" fill="lightgray"></path>
      </clipPath>
      <path clip-path="url(#make-me-a-hanzi-clip-15)" d="M 539.0 472.5 L 592.0 442.5 " fill="none" id="make-me-a-hanzi-animation-15" stroke-dasharray="189 378" stroke-linecap="round"></path>

      <clipPath id="make-me-a-hanzi-clip-16">
      <path d="M 736.0 573.5 Q 782.0 534.5 802.0 535.5 Q 812.0 536.5 813.0 550.5 Q 813.0 560.5 803.0 573.5 Q 782.0 594.5 735.0 593.5 Q 728.0 593.5 729.0 584.5 Q 729.0 578.5 736.0 573.5 Z" fill="lightgray"></path>
      </clipPath>
      <path clip-path="url(#make-me-a-hanzi-clip-16)" d="M 740.0 583.5 L 779.0 566.5 L 800.0 548.5 " fill="none" id="make-me-a-hanzi-animation-16" stroke-dasharray="198 396" stroke-linecap="round"></path>

      <clipPath id="make-me-a-hanzi-clip-17">
      <path d="M 744.0 481.5 Q 783.0 445.5 802.0 447.5 Q 812.0 448.5 814.0 462.5 Q 813.0 472.5 803.0 485.5 Q 788.0 500.5 743.0 501.5 Q 736.0 501.5 737.0 492.5 Q 737.0 486.5 744.0 481.5 Z" fill="lightgray"></path>
      </clipPath>
      <path clip-path="url(#make-me-a-hanzi-clip-17)" d="M 748.0 491.5 L 800.0 461.5 " fill="none" id="make-me-a-hanzi-animation-17" stroke-dasharray="188 376" stroke-linecap="round"></path>

      <clipPath id="make-me-a-hanzi-clip-18">
      <path d="M 584.0 302.5 Q 650.0 317.5 654.0 320.5 Q 661.0 326.5 657.0 332.5 Q 653.0 339.5 632.0 345.5 Q 611.0 349.5 590.0 340.5 Q 589.0 340.5 588.0 339.5 L 548.0 326.5 Q 539.0 325.5 531.0 322.5 Q 497.0 315.5 456.0 310.5 Q 431.0 306.5 449.0 294.5 Q 479.0 276.5 520.0 289.5 Q 529.0 292.5 542.0 292.5 L 584.0 302.5 Z" fill="lightgray"></path>
      </clipPath>
      <path clip-path="url(#make-me-a-hanzi-clip-18)" d="M 451.0 303.5 L 495.0 299.5 L 602.0 326.5 L 648.0 328.5 " fill="none" id="make-me-a-hanzi-animation-18" stroke-dasharray="329 658" stroke-linecap="round"></path>

      <clipPath id="make-me-a-hanzi-clip-19">
      <path d="M 583.0 250.5 Q 583.0 275.5 584.0 302.5 L 588.0 339.5 Q 589.0 349.5 593.0 358.5 Q 599.0 367.5 597.0 375.5 Q 593.0 381.5 559.0 402.5 Q 544.0 412.5 532.0 403.5 Q 528.0 400.5 532.0 391.5 Q 547.0 370.5 548.0 326.5 L 549.0 225.5 Q 549.0 110.5 538.0 68.5 Q 531.0 44.5 547.0 6.5 Q 551.0 -3.5 556.0 -6.5 Q 560.0 -10.5 564.0 -5.5 Q 580.0 6.5 581.0 44.5 Q 580.0 63.5 582.0 228.5 L 583.0 250.5 Z" fill="lightgray"></path>
      </clipPath>
      <path clip-path="url(#make-me-a-hanzi-clip-19)" d="M 541.0 397.5 L 569.0 366.5 L 559.0 4.5 " fill="none" id="make-me-a-hanzi-animation-19" stroke-dasharray="532 1064" stroke-linecap="round"></path>

      <clipPath id="make-me-a-hanzi-clip-20">
      <path d="M 542.0 292.5 Q 511.0 208.5 415.0 85.5 Q 411.0 78.5 419.0 77.5 Q 423.0 76.5 430.0 82.5 Q 502.0 140.5 549.0 225.5 C 596.0 309.5 553.0 320.5 542.0 292.5 Z" fill="lightgray"></path>
      </clipPath>
      <path clip-path="url(#make-me-a-hanzi-clip-20)" d="M 547.0 287.5 L 523.0 212.5 L 472.0 137.5 L 423.0 84.5 " fill="none" id="make-me-a-hanzi-animation-20" stroke-dasharray="370 740" stroke-linecap="round"></path>

      <clipPath id="make-me-a-hanzi-clip-21">
      <path d="M 582.0 228.5 Q 603.0 215.5 630.0 187.5 Q 639.0 180.5 648.0 180.5 Q 654.0 181.5 657.0 189.5 Q 660.0 196.5 654.0 215.5 Q 648.0 234.5 588.0 250.5 Q 585.0 251.5 583.0 250.5 C 553.0 246.5 557.0 244.5 582.0 228.5 Z" fill="lightgray"></path>
      </clipPath>
      <path clip-path="url(#make-me-a-hanzi-clip-21)" d="M 586.0 244.5 L 633.0 211.5 L 646.0 191.5 " fill="none" id="make-me-a-hanzi-animation-21" stroke-dasharray="209 418" stroke-linecap="round"></path>

      <clipPath id="make-me-a-hanzi-clip-22">
      <path d="M 716.0 373.5 Q 709.0 377.5 698.0 382.5 Q 691.0 386.5 683.0 382.5 Q 679.0 379.5 682.0 370.5 Q 683.0 363.5 687.0 356.5 Q 708.0 308.5 696.0 145.5 Q 683.0 64.5 696.0 43.5 Q 699.0 37.5 704.0 32.5 Q 711.0 22.5 720.0 31.5 Q 724.0 38.5 727.0 47.5 L 729.0 69.5 Q 729.0 79.5 730.0 161.5 L 730.0 181.5 Q 730.0 221.5 730.0 250.5 L 731.0 271.5 Q 731.0 310.5 733.0 350.5 C 734.0 364.5 734.0 364.5 716.0 373.5 Z" fill="lightgray"></path>
      </clipPath>
      <path clip-path="url(#make-me-a-hanzi-clip-22)" d="M 691.0 375.5 L 713.0 344.5 L 712.0 36.5 " fill="none" id="make-me-a-hanzi-animation-22" stroke-dasharray="474 948" stroke-linecap="round"></path>

      <clipPath id="make-me-a-hanzi-clip-23">
      <path d="M 831.0 59.5 Q 843.0 40.5 855.0 22.5 Q 870.0 1.5 876.0 4.5 Q 885.0 5.5 895.0 30.5 Q 905.0 55.5 902.0 90.5 Q 887.0 325.5 908.0 365.5 Q 917.0 381.5 910.0 391.5 Q 903.0 400.5 859.0 412.5 Q 837.0 419.5 822.0 410.5 Q 764.0 383.5 716.0 373.5 C 687.0 366.5 704.0 341.5 733.0 350.5 Q 737.0 351.5 742.0 353.5 Q 769.0 360.5 802.0 371.5 Q 830.0 381.5 841.0 372.5 Q 865.0 351.5 852.0 97.5 Q 852.0 93.5 851.0 87.5 C 849.0 57.5 815.0 84.5 831.0 59.5 Z" fill="lightgray"></path>
      </clipPath>
      <path clip-path="url(#make-me-a-hanzi-clip-23)" d="M 723.0 369.5 L 746.0 366.5 L 834.0 395.5 L 862.0 387.5 L 877.0 372.5 L 878.0 101.5 L 870.0 56.5 L 875.0 13.5 " fill="none" id="make-me-a-hanzi-animation-23" stroke-dasharray="654 1308" stroke-linecap="round"></path>

      <clipPath id="make-me-a-hanzi-clip-24">
      <path d="M 730.0 250.5 Q 731.0 250.5 822.0 265.5 Q 840.0 269.5 832.0 278.5 Q 823.0 288.5 803.0 291.5 Q 770.0 294.5 731.0 271.5 C 705.0 256.5 700.0 246.5 730.0 250.5 Z" fill="lightgray"></path>
      </clipPath>
      <path clip-path="url(#make-me-a-hanzi-clip-24)" d="M 731.0 255.5 L 743.0 265.5 L 772.0 273.5 L 825.0 273.5 " fill="none" id="make-me-a-hanzi-animation-24" stroke-dasharray="227 454" stroke-linecap="round"></path>

      <clipPath id="make-me-a-hanzi-clip-25">
      <path d="M 730.0 161.5 Q 731.0 161.5 735.0 161.5 Q 787.0 170.5 825.0 174.5 Q 841.0 178.5 836.0 187.5 Q 829.0 197.5 810.0 200.5 Q 779.0 203.5 730.0 181.5 C 703.0 169.5 700.0 161.5 730.0 161.5 Z" fill="lightgray"></path>
      </clipPath>
      <path clip-path="url(#make-me-a-hanzi-clip-25)" d="M 733.0 166.5 L 771.0 182.5 L 815.0 187.5 L 827.0 183.5 " fill="none" id="make-me-a-hanzi-animation-25" stroke-dasharray="226 452" stroke-linecap="round"></path>

      <clipPath id="make-me-a-hanzi-clip-26">
      <path d="M 727.0 47.5 Q 784.0 53.5 831.0 59.5 C 861.0 63.5 879.0 76.5 851.0 87.5 Q 848.0 88.5 846.0 89.5 Q 833.0 92.5 729.0 69.5 C 700.0 63.5 697.0 44.5 727.0 47.5 Z" fill="lightgray"></path>
      </clipPath>
      <path clip-path="url(#make-me-a-hanzi-clip-26)" d="M 735.0 52.5 L 741.0 62.5 L 823.0 72.5 L 847.0 83.5 " fill="none" id="make-me-a-hanzi-animation-26" stroke-dasharray="249 498" stroke-linecap="round"></path>

</g>
</svg>
